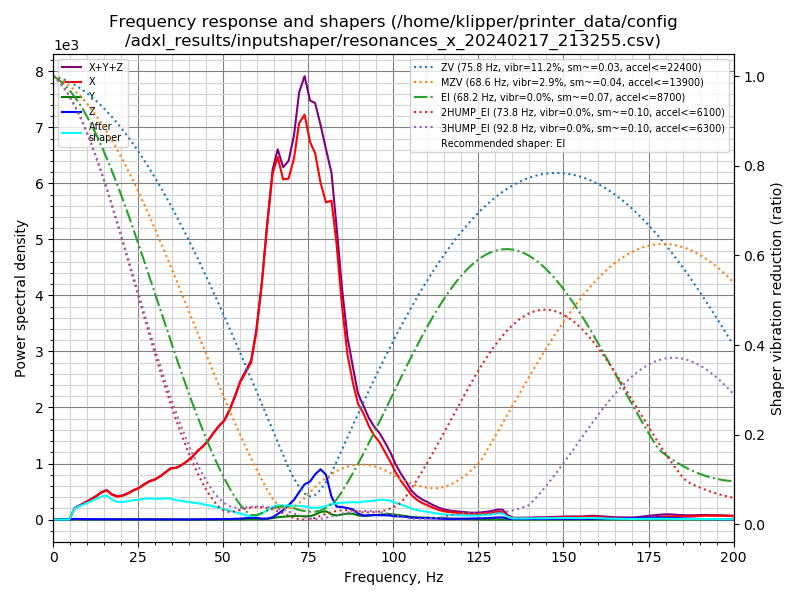

The table this chart was drawn from, first rows:
freq, psd_x, psd_y, psd_z, psd_xyz
0.0, 2.273e+02, 6.546e+00, 2.039e+01, 2.543e+02
1.6, 1.776e+02, 2.005e+01, 6.532e+01, 2.629e+02
3.1, 8.259e+01, 2.698e+01, 7.015e+01, 1.797e+02
4.7, 4.174e+02, 4.547e+01, 7.065e+01, 5.335e+02
6.3, 1.224e+03, 3.824e+01, 7.295e+01, 1.335e+03
7.9, 1.971e+03, 2.438e+01, 6.722e+01, 2.062e+03
9.4, 2.832e+03, 2.639e+01, 6.640e+01, 2.925e+03
11.0, 3.910e+03, 3.731e+01, 6.934e+01, 4.017e+03
12.6, 5.208e+03, 5.088e+01, 7.013e+01, 5.329e+03
14.2, 6.898e+03, 4.383e+01, 7.399e+01, 7.016e+03
15.7, 8.201e+03, 5.336e+01, 7.343e+01, 8.328e+03
17.3, 7.686e+03, 5.949e+01, 7.194e+01, 7.817e+03
18.9, 7.760e+03, 6.905e+01, 8.071e+01, 7.910e+03
20.4, 8.694e+03, 8.648e+01, 8.119e+01, 8.862e+03
22.0, 1.025e+04, 7.561e+01, 8.499e+01, 1.042e+04
23.6, 1.231e+04, 5.638e+01, 8.876e+01, 1.245e+04
25.2, 1.415e+04, 7.474e+01, 8.740e+01, 1.431e+04
26.7, 1.664e+04, 1.329e+02, 8.743e+01, 1.686e+04
28.3, 1.929e+04, 1.654e+02, 7.816e+01, 1.953e+04
29.9, 2.138e+04, 9.284e+01, 7.157e+01, 2.155e+04
31.4, 2.415e+04, 1.025e+02, 7.339e+01, 2.432e+04
33.0, 2.778e+04, 1.467e+02, 8.761e+01, 2.801e+04
34.6, 3.165e+04, 1.740e+02, 9.001e+01, 3.191e+04
36.2, 3.342e+04, 1.457e+02, 8.534e+01, 3.365e+04
37.7, 3.660e+04, 7.901e+01, 7.701e+01, 3.675e+04
39.3, 4.083e+04, 4.497e+01, 7.068e+01, 4.095e+04
40.9, 4.584e+04, 4.064e+01, 7.582e+01, 4.596e+04
42.5, 5.211e+04, 1.090e+02, 1.220e+02, 5.234e+04
44.0, 5.743e+04, 7.557e+01, 1.285e+02, 5.763e+04
45.6, 6.448e+04, 2.999e+01, 1.438e+02, 6.466e+04
47.2, 7.331e+04, 3.344e+01, 2.253e+02, 7.357e+04
48.7, 8.113e+04, 4.012e+01, 3.117e+02, 8.148e+04
50.3, 8.885e+04, 4.447e+01, 3.933e+02, 8.929e+04
51.9, 1.017e+05, 6.190e+01, 5.116e+02, 1.023e+05
53.5, 1.180e+05, 8.820e+01, 6.821e+02, 1.188e+05
55.0, 1.351e+05, 1.403e+02, 8.980e+02, 1.361e+05
56.6, 1.489e+05, 2.875e+02, 1.406e+03, 1.506e+05
58.2, 1.634e+05, 4.315e+02, 1.898e+03, 1.657e+05
59.7, 1.998e+05, 4.143e+02, 1.720e+03, 2.019e+05
61.3, 2.569e+05, 4.204e+02, 1.108e+03, 2.584e+05
62.9, 3.303e+05, 7.735e+02, 1.023e+03, 3.321e+05
64.5, 3.991e+05, 1.644e+03, 2.597e+03, 4.034e+05
66.0, 4.277e+05, 2.723e+03, 6.452e+03, 4.368e+05
67.6, 4.110e+05, 3.359e+03, 1.140e+04, 4.258e+05
69.2, 4.218e+05, 4.016e+03, 1.780e+04, 4.436e+05
70.8, 4.572e+05, 4.441e+03, 2.499e+04, 4.866e+05
72.3, 5.122e+05, 4.505e+03, 3.544e+04, 5.521e+05
73.9, 5.348e+05, 4.309e+03, 4.651e+04, 5.857e+05
75.5, 5.096e+05, 4.528e+03, 5.129e+04, 5.654e+05
77.0, 5.042e+05, 6.797e+03, 6.217e+04, 5.732e+05
78.6, 4.731e+05, 1.055e+04, 7.063e+04, 5.542e+05
80.2, 4.544e+05, 1.190e+04, 6.427e+04, 5.306e+05
81.8, 4.662e+05, 7.548e+03, 3.347e+04, 5.072e+05
83.3, 4.107e+05, 6.041e+03, 1.927e+04, 4.360e+05
84.9, 3.240e+05, 7.744e+03, 1.900e+04, 3.507e+05
86.5, 2.553e+05, 9.210e+03, 1.773e+04, 2.822e+05
88.1, 2.153e+05, 9.141e+03, 1.582e+04, 2.402e+05
89.6, 1.854e+05, 6.642e+03, 9.748e+03, 2.018e+05
91.2, 1.731e+05, 5.735e+03, 6.624e+03, 1.854e+05
92.8, 1.549e+05, 6.506e+03, 6.987e+03, 1.684e+05
... 68 more rows
